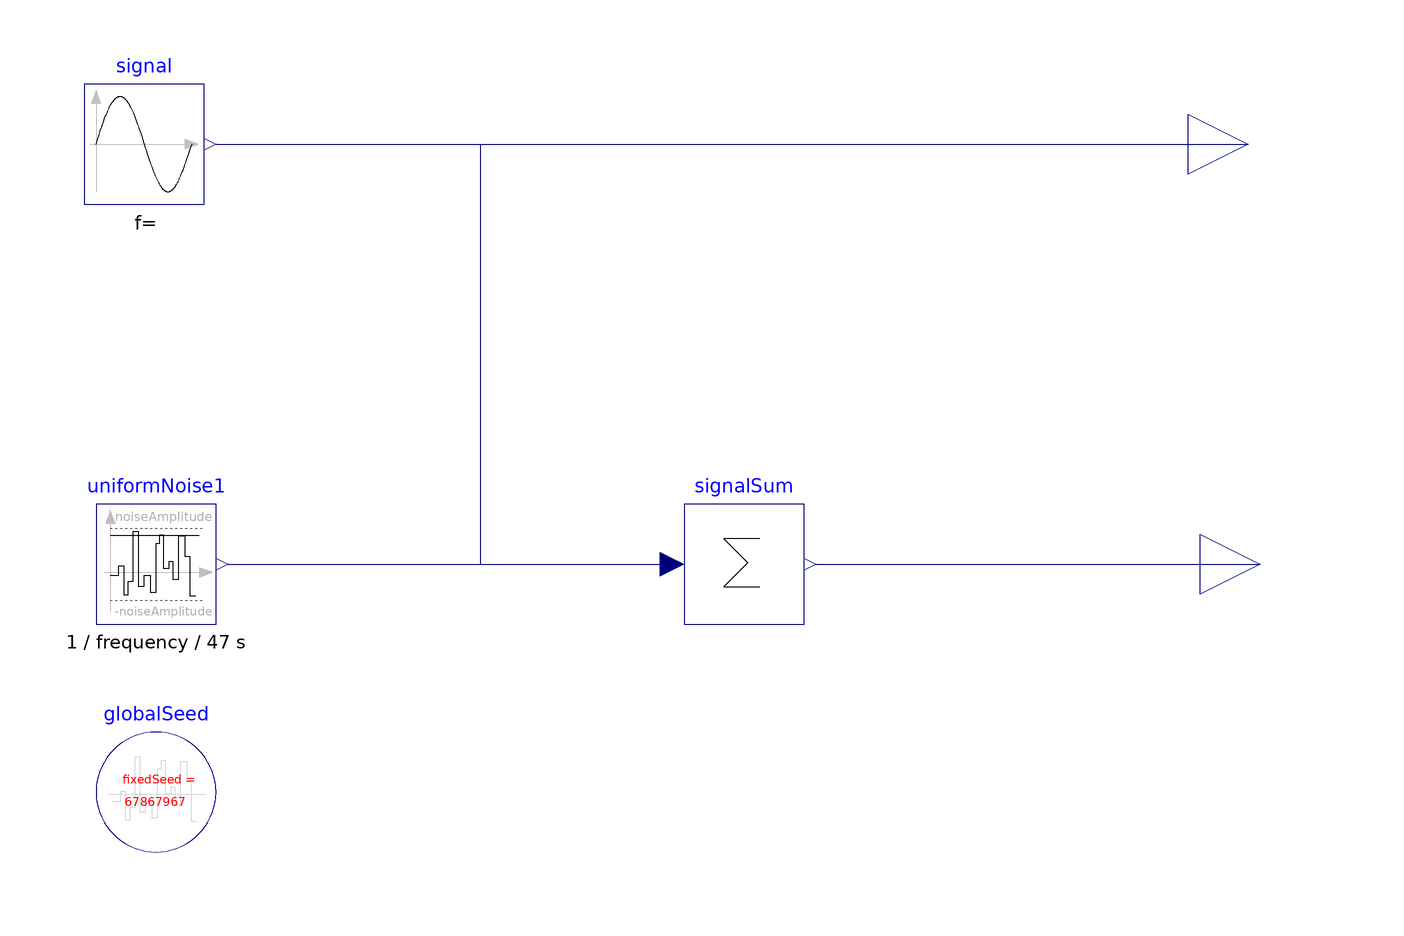

Above is the diagram view of the following Modelica model: its components placed by their Placement annotations and its connect equations drawn as lines.

model NoisySignal

  parameter Real signalAmplitude = 1;
  parameter Real noiseAmplitude = 0.1;
  parameter Real frequency = 125000;

  Modelica.Blocks.Sources.Sine signal(amplitude = signalAmplitude, freqHz = frequency, phase = 0)  annotation(
    Placement(visible = true, transformation(origin = {-78, 66}, extent = {{-10, -10}, {10, 10}}, rotation = 0)));
  Modelica.Blocks.Math.Sum signalSum(nin = 2)  annotation(
    Placement(visible = true, transformation(origin = {22, -4}, extent = {{-10, -10}, {10, 10}}, rotation = 0)));
  Modelica.Blocks.Interfaces.RealOutput signalAndNoise annotation(
    Placement(visible = true, transformation(origin = {108, -4}, extent = {{-10, -10}, {10, 10}}, rotation = 0), iconTransformation(origin = {108, -4}, extent = {{-10, -10}, {10, 10}}, rotation = 0)));
  Modelica.Blocks.Interfaces.RealOutput signalOnly annotation(
    Placement(visible = true, transformation(origin = {106, 66}, extent = {{-10, -10}, {10, 10}}, rotation = 0), iconTransformation(origin = {106, 66}, extent = {{-10, -10}, {10, 10}}, rotation = 0)));
  inner Modelica.Blocks.Noise.UniformNoise uniformNoise1(enableNoise = true,samplePeriod = 1 / frequency / 47, useAutomaticLocalSeed = false, useGlobalSeed = true, y_max = noiseAmplitude, y_min = -noiseAmplitude)  annotation(
    Placement(visible = true, transformation(origin = {-76, -4}, extent = {{-10, -10}, {10, 10}}, rotation = 0)));
  inner Modelica.Blocks.Noise.GlobalSeed globalSeed(enableNoise = true)  annotation(
    Placement(visible = true, transformation(origin = {-76, -42}, extent = {{-10, -10}, {10, 10}}, rotation = 0)));
equation
  connect(signalSum.y, signalAndNoise) annotation(
    Line(points = {{34, -4}, {98, -4}, {98, -4}, {108, -4}}, color = {0, 0, 127}));
  connect(uniformNoise1.y, signalSum.u[2]) annotation(
    Line(points = {{-64, -4}, {10, -4}, {10, -4}, {10, -4}}, color = {0, 0, 127}));
  connect(signal.y, signalSum.u[1]) annotation(
    Line(points = {{-66, 66}, {-22, 66}, {-22, -4}, {10, -4}, {10, -4}}, color = {0, 0, 127}));
  connect(signal.y, signalOnly) annotation(
    Line(points = {{-66, 66}, {98, 66}, {98, 66}, {106, 66}}, color = {0, 0, 127}));    end NoisySignal;